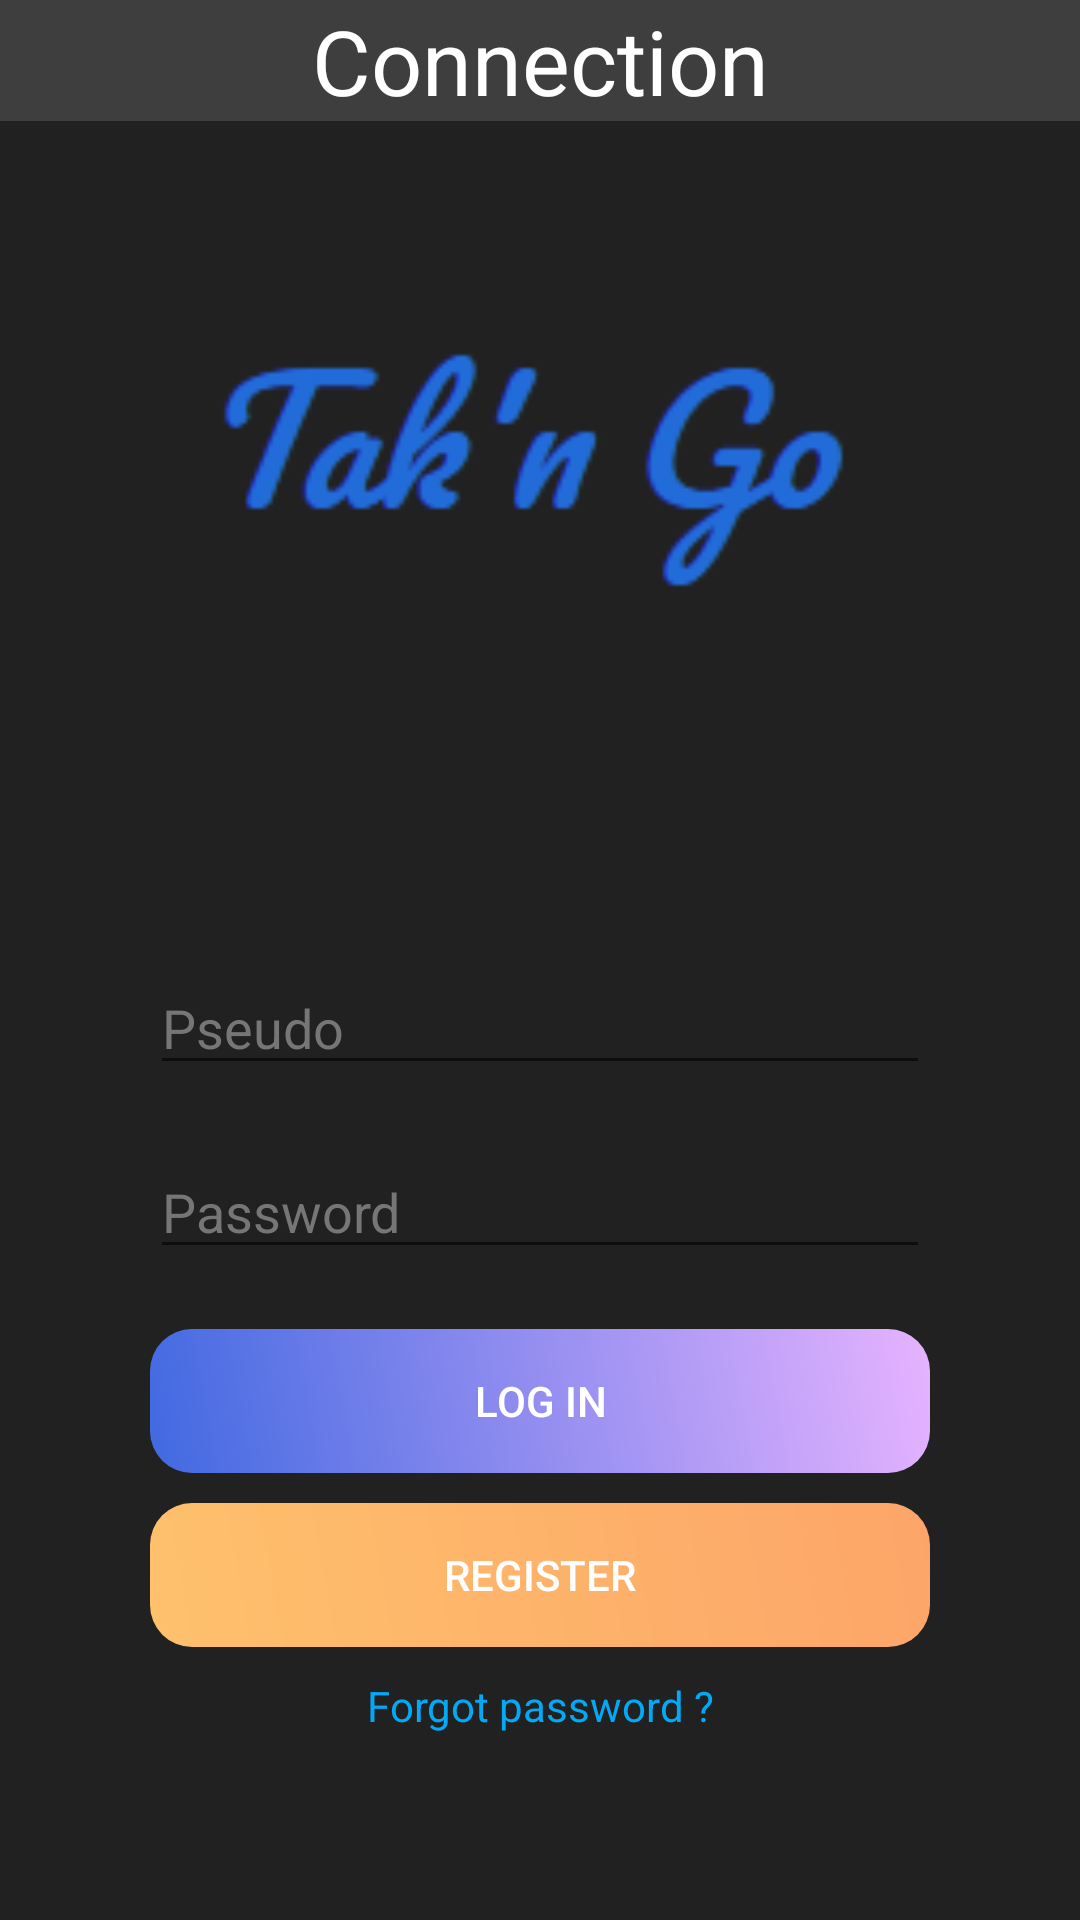

Layout XML and referenced resources for this Android screen:
<!-- AndroidManifest.xml: application theme AppTheme -->
<!-- res/layout/activity_main.xml -->
<?xml version="1.0" encoding="utf-8"?>
<LinearLayout xmlns:android="http://schemas.android.com/apk/res/android"
    xmlns:app="http://schemas.android.com/apk/res-auto"
    xmlns:tools="http://schemas.android.com/tools"
    android:layout_width="match_parent"
    android:layout_height="match_parent"
    tools:context=".MainActivity"
    android:orientation="vertical"
    android:background="#212121"
    >

    <TextView
        android:id="@+id/response"
        android:layout_width="match_parent"
        android:layout_height="wrap_content"
        android:gravity="center"
        android:text="@string/home_message"
        android:textSize="30sp"
        android:background="@color/main_background"
        android:textColor="@color/h1_text"/>

    <ImageView
        android:layout_width="match_parent"
        android:layout_height="230dp"
        android:src="@drawable/logo"

        android:layout_marginBottom="50dp"/>




    <LinearLayout
        android:layout_width="match_parent"
        android:layout_height="wrap_content"
        android:paddingStart="50dp"
        android:paddingEnd="50dp"
        android:orientation="vertical"
        >

        <EditText
            android:id="@+id/pseudo"
            android:layout_width="match_parent"
            android:layout_height="wrap_content"
            android:layout_marginBottom="20dp"
            android:hint="@string/hint_email"
            android:textColor="@color/h1_text"/>

        <EditText
            android:id="@+id/password"
            android:layout_width="match_parent"
            android:layout_height="wrap_content"
            android:layout_marginBottom="20dp"
            android:inputType="textPassword"
            android:hint="@string/hint_password"/>

        <Button
            android:id="@+id/login"
            android:layout_width="match_parent"
            android:layout_height="wrap_content"
            android:text="@string/validate"
            android:layout_marginBottom="10dp"
            android:background="@drawable/login_button"
            android:textColor="@color/h1_text"/>

        <Button
            android:id="@+id/register"
            android:layout_width="match_parent"
            android:layout_height="wrap_content"
            android:text="@string/register"
            android:layout_marginBottom="10dp"
            android:background="@drawable/register_button"
            android:textColor="@color/h1_text"/>

        <TextView
            android:layout_width="match_parent"
            android:layout_height="wrap_content"
            android:text="@string/forgot_password"
            android:gravity="center"
            android:textColor="@color/link"/>

    </LinearLayout>



</LinearLayout>
<!-- resources referenced by this layout -->
<resources>
  <color name="h1_text">#fff</color>
  <color name="link">#03A9F4</color>
  <color name="main_background">#3F3E3E</color>
  <!-- drawable login_button (drawable) -->
  <?xml version="1.0" encoding="utf-8"?>
  <shape xmlns:android="http://schemas.android.com/apk/res/android"
      android:shape="rectangle">
      <corners android:radius="14dp"/>
  
      <gradient
          android:angle="45"
          android:centerX="0%"
          android:centerColor="#4169E1"
          android:endColor="#e6b3ff"
          android:type="linear"/>
  
  </shape>
  <!-- drawable logo: png bitmap (drawable, 3222 bytes) -->
  <!-- drawable register_button (drawable) -->
  <?xml version="1.0" encoding="utf-8"?>
  <shape xmlns:android="http://schemas.android.com/apk/res/android"
      android:shape="rectangle">
      <corners android:radius="14dp"/>
  
      <gradient
          android:angle="45"
          android:centerX="0%"
          android:centerColor="#fec16c"
          android:endColor="#fda569"
          android:type="linear"/>
  
  </shape>
  <string name="forgot_password">Forgot password ?</string>
  <string name="hint_email">Pseudo</string>
  <string name="hint_password">Password</string>
  <string name="home_message">Connection</string>
  <string name="register">Register</string>
  <string name="validate">Log in</string>
  <style name="AppTheme" parent="Theme.AppCompat.Light.NoActionBar">
          
          <item name="colorPrimary">@color/colorPrimary</item>
          <item name="colorPrimaryDark">@color/colorPrimaryDark</item>
          <item name="colorAccent">@color/colorAccent</item>
          <item name="android:textColorHint">#777676</item>
      </style>
  <color name="colorPrimary">#008577</color>
  <color name="colorPrimaryDark">#3F3E3E</color>
  <color name="colorAccent">#1B3AEB</color>
</resources>
